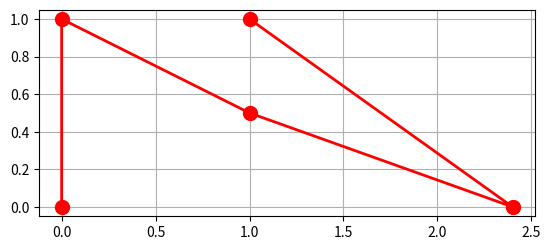

The script that saved this image:
import heapq
from collections import defaultdict
import matplotlib.pyplot as plt

# Classe que representa um grafo
class Graph:
    # Inicializa o grafo com as arestas vazias
    def __init__(self):
        self.edges = defaultdict(list)

    # Adiciona uma aresta entre dois nós com uma distância
    def add_edge(self, node1, node2, distance):
        self.edges[node1].append((node2, distance))
        self.edges[node2].append((node1, distance))

# Calcula a distância de Manhattan entre dois nós
def manhattan_distance(node1, node2):
    x1, y1 = node1
    x2, y2 = node2
    return abs(x1 - x2) + abs(y1 - y2)

# Implementação do algoritmo A* para encontrar o caminho mais curto
def a_star(graph_i, start, goal):
    open_nodes = []
    heapq.heappush(open_nodes, (0, start))
    came_from = {}
    cost_so_far = {start: 0} # função g

    while open_nodes:
        _, current = heapq.heappop(open_nodes)

        if current == goal:
            path = [current]
            while current in came_from:
                current = came_from[current]
                path.append(current)
            path.reverse()
            return path

        for neighbor, distance in graph_i.edges[current]:
            new_cost = cost_so_far[current] + distance
            if neighbor not in cost_so_far or new_cost < cost_so_far[neighbor]:  # função g
                cost_so_far[neighbor] = new_cost
                priority = new_cost + manhattan_distance(neighbor, goal)
                heapq.heappush(open_nodes, (priority, neighbor))
                came_from[neighbor] = current

    return None  # Nenhum caminho encontrado

# Plota o grafo e o caminho encontrado pelo algoritmo A*
def plot_graph(graph_i, path_i):
    fig, ax = plt.subplots()

    # Plota as arestas
    for node, neighbors in graph_i.edges.items():
        for neighbor, _ in neighbors:
            plt.plot([node[0], neighbor[0]], [node[1], neighbor[1]], 'bo-', linewidth=0.5, markersize=8)

    # Plota o caminho encontrado
    if path_i:
        path_x, path_y = zip(*path_i)
        plt.plot(path_x, path_y, 'ro-', linewidth=2, markersize=10)

    ax.set_aspect('equal')
    plt.grid(True)
    plt.show()

# Criação do grafo e adição de arestas
graph = Graph()
graph.add_edge((0, 0), (0, 1), 5)
graph.add_edge((0, 1), (1, 0.5), 1)
graph.add_edge((2.4, 0), (1, 0.5), 1)
graph.add_edge((2.4, 0), (1, 1), 1)

# Encontra o caminho utilizando o algoritmo A* e exibe o resultado
path = a_star(graph, (0, 0), (1, 1))
print(path)

# Plota o grafo com o caminho encontrado
plot_graph(graph, path)